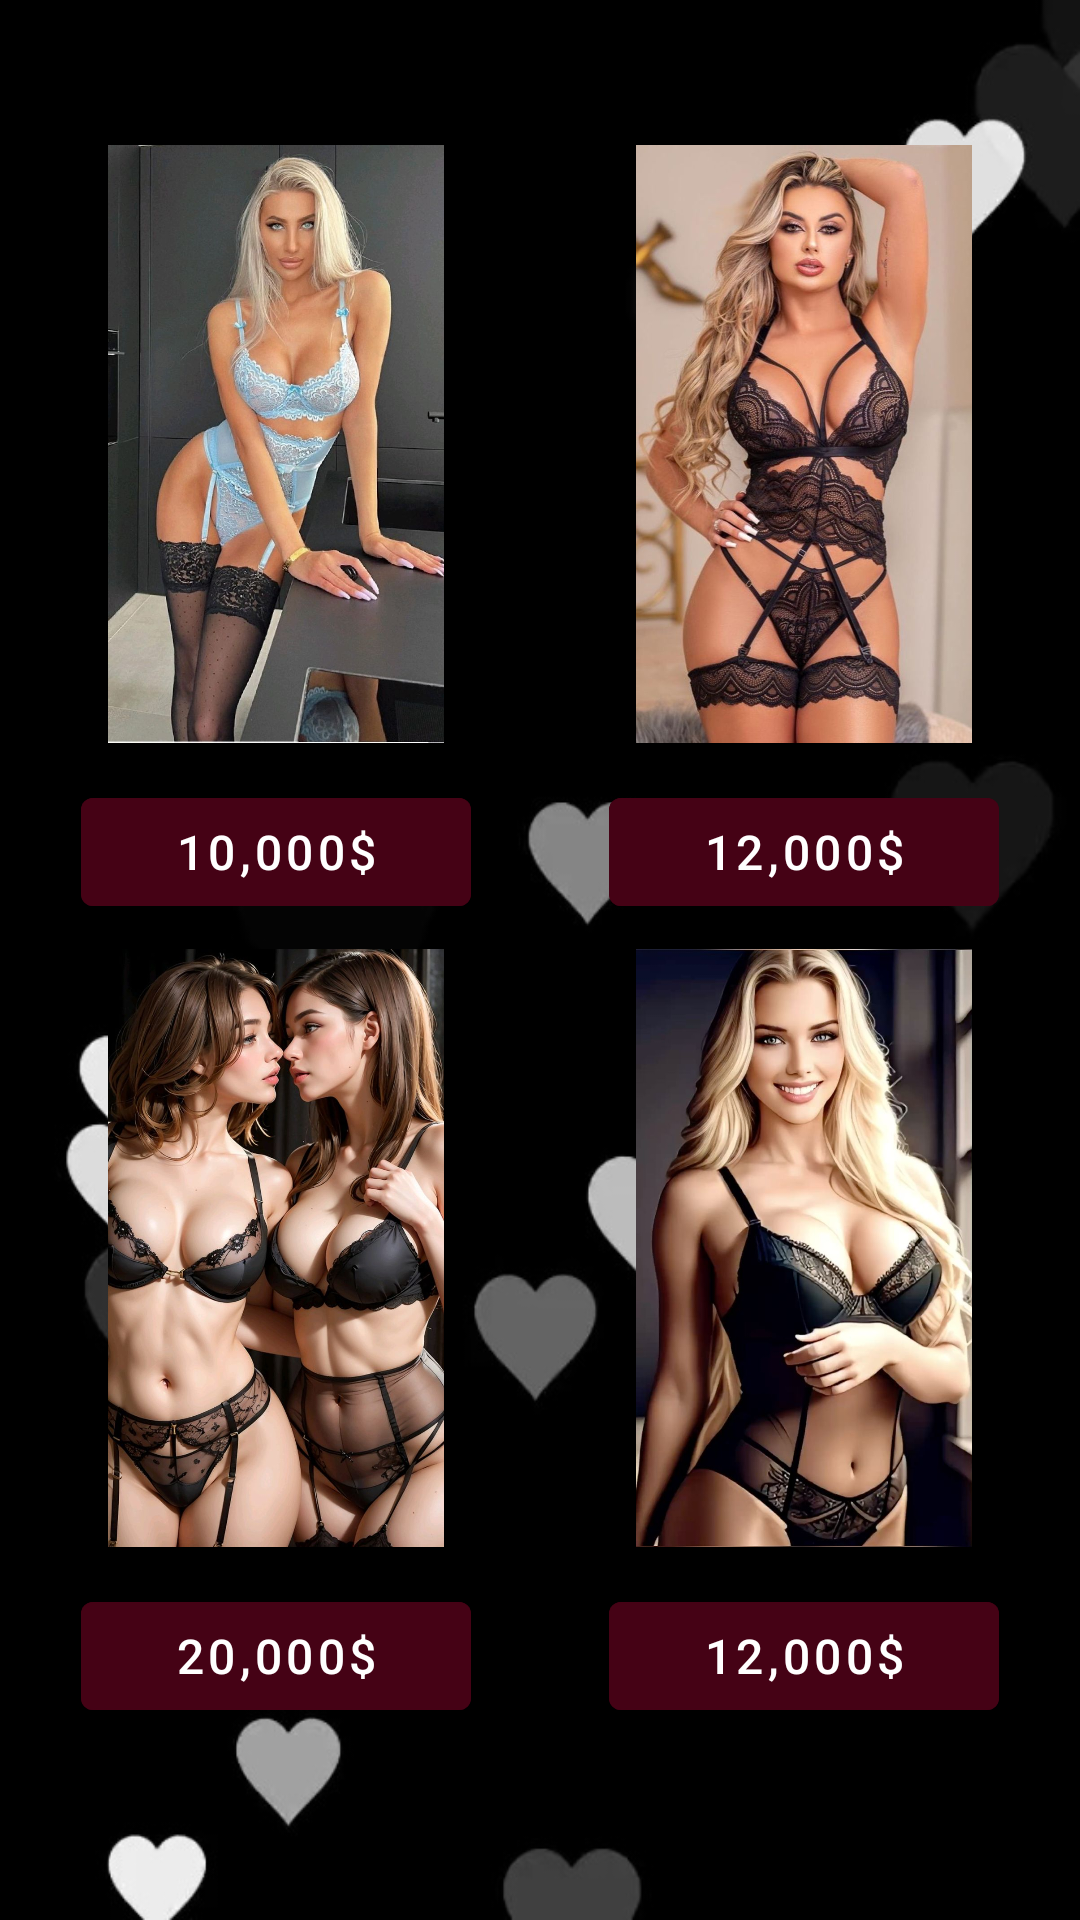

Produce the Android XML layout that renders to this screen, including the resource entries it uses.
<!-- AndroidManifest.xml: application theme AppTheme -->
<!-- res/layout/fragment_dashboard.xml -->
<?xml version="1.0" encoding="utf-8"?>
<androidx.constraintlayout.widget.ConstraintLayout xmlns:android="http://schemas.android.com/apk/res/android"
    xmlns:app="http://schemas.android.com/apk/res-auto"
    xmlns:tools="http://schemas.android.com/tools"
    android:layout_width="match_parent"
    android:layout_height="match_parent"
    android:background="@drawable/black_hearts_crop"
    tools:context=".ui.dashboard.DashboardFragment">

    <com.google.android.material.imageview.ShapeableImageView
        android:id="@+id/iv_first_service"
        android:layout_width="112dp"
        android:layout_height="200dp"
        android:layout_marginTop="48dp"
        android:layout_marginStart="36dp"
        app:layout_constraintTop_toTopOf="parent"
        app:layout_constraintStart_toStartOf="parent"
        android:src="@drawable/lingerie_1"
        app:shapeAppearanceOverlay="@style/RoundedSquare"
        />

    <com.google.android.material.button.MaterialButton
        android:layout_width="130dp"
        android:layout_height="wrap_content"
        android:layout_marginTop="12dp"
        app:layout_constraintStart_toStartOf="@id/iv_first_service"
        app:layout_constraintTop_toBottomOf="@id/iv_first_service"
        app:layout_constraintEnd_toEndOf="@id/iv_first_service"
        android:textSize="16dp"
        android:backgroundTint="#450215"
        android:text="10,000$"
        />

    <com.google.android.material.imageview.ShapeableImageView
        android:id="@+id/iv_second_service"
        android:layout_width="112dp"
        android:layout_height="200dp"
        android:layout_marginTop="48dp"
        android:layout_marginEnd="36dp"
        app:layout_constraintTop_toTopOf="parent"
        app:layout_constraintEnd_toEndOf="parent"
        android:src="@drawable/lingerie_2"
        app:shapeAppearanceOverlay="@style/RoundedSquare"
        />

    <com.google.android.material.button.MaterialButton
        android:layout_width="130dp"
        android:layout_height="wrap_content"
        android:layout_marginTop="12dp"
        app:layout_constraintStart_toStartOf="@id/iv_second_service"
        app:layout_constraintTop_toBottomOf="@id/iv_second_service"
        app:layout_constraintEnd_toEndOf="@id/iv_second_service"
        android:textSize="16dp"
        android:backgroundTint="#450215"
        android:text="12,000$"
        />

    <com.google.android.material.imageview.ShapeableImageView
        android:id="@+id/iv_third_service"
        android:layout_width="112dp"
        android:layout_height="200dp"
        android:layout_marginStart="36dp"
        android:layout_marginBottom="124dp"
        app:layout_constraintBottom_toBottomOf="parent"
        app:layout_constraintStart_toStartOf="parent"
        android:src="@drawable/lingerie_3"
        app:shapeAppearanceOverlay="@style/RoundedSquare"
        />

    <com.google.android.material.button.MaterialButton
        android:layout_width="130dp"
        android:layout_height="wrap_content"
        android:layout_marginTop="12dp"
        app:layout_constraintStart_toStartOf="@id/iv_third_service"
        app:layout_constraintTop_toBottomOf="@id/iv_third_service"
        app:layout_constraintEnd_toEndOf="@id/iv_third_service"
        android:textSize="16dp"
        android:backgroundTint="#450215"
        android:text="20,000$"
        />

    <com.google.android.material.imageview.ShapeableImageView
        android:id="@+id/iv_fourth_service"
        android:layout_width="112dp"
        android:layout_height="200dp"
        android:layout_marginEnd="36dp"
        android:layout_marginBottom="124dp"
        app:layout_constraintBottom_toBottomOf="parent"
        app:layout_constraintEnd_toEndOf="parent"
        android:src="@drawable/lingerie_4"
        app:shapeAppearanceOverlay="@style/RoundedSquare"
        />

    <com.google.android.material.button.MaterialButton
        android:layout_width="130dp"
        android:layout_height="wrap_content"
        android:layout_marginTop="12dp"
        app:layout_constraintStart_toStartOf="@id/iv_fourth_service"
        app:layout_constraintTop_toBottomOf="@id/iv_fourth_service"
        app:layout_constraintEnd_toEndOf="@id/iv_fourth_service"
        android:textSize="16dp"
        android:backgroundTint="#450215"
        android:text="12,000$"
        />

</androidx.constraintlayout.widget.ConstraintLayout>
<!-- resources referenced by this layout -->
<resources>
  <!-- drawable black_hearts_crop: jpg bitmap (drawable-v24, 29927 bytes) -->
  <!-- drawable lingerie_1: jpg bitmap (drawable-v24, 124326 bytes) -->
  <!-- drawable lingerie_2: jpg bitmap (drawable-v24, 104481 bytes) -->
  <!-- drawable lingerie_3: jpg bitmap (drawable-v24, 142785 bytes) -->
  <!-- drawable lingerie_4: jpg bitmap (drawable-v24, 104257 bytes) -->
  <style name="AppTheme" parent="Theme.MaterialComponents.DayNight.DarkActionBar">
  
          <item name="windowNoTitle">true</item>
          <item name="windowActionBar">false</item>
          <item name="android:statusBarColor">@color/color_primary_dark</item>
  
          <item name="android:textColorSecondary">@color/color_accent</item>
          <item name="colorPrimary">@color/color_primary</item>
          <item name="colorPrimaryVariant">@color/color_primary_dark</item>
          <item name="colorOnPrimary">@android:color/white</item>
          <item name="colorSecondary">@color/color_accent</item>
          <item name="colorSecondaryVariant">@color/color_accent_dark</item>
          <item name="colorOnSecondary">@android:color/white</item>
          <item name="colorError">#F44336</item>
          <item name="colorOnError">#FFFFFF</item>
          <item name="colorSurface">@color/color_surface</item>
          <item name="colorOnSurface">@color/color_on_surface</item>
      </style>
  <color name="color_primary_dark">#150A33</color>
  <color name="color_accent">#FC4C4C</color>
  <color name="color_primary">#1C0E42</color>
  <color name="color_accent_dark">#D64141</color>
  <color name="color_surface">#F6F6F6</color>
  <color name="color_on_surface">#202020</color>
</resources>
